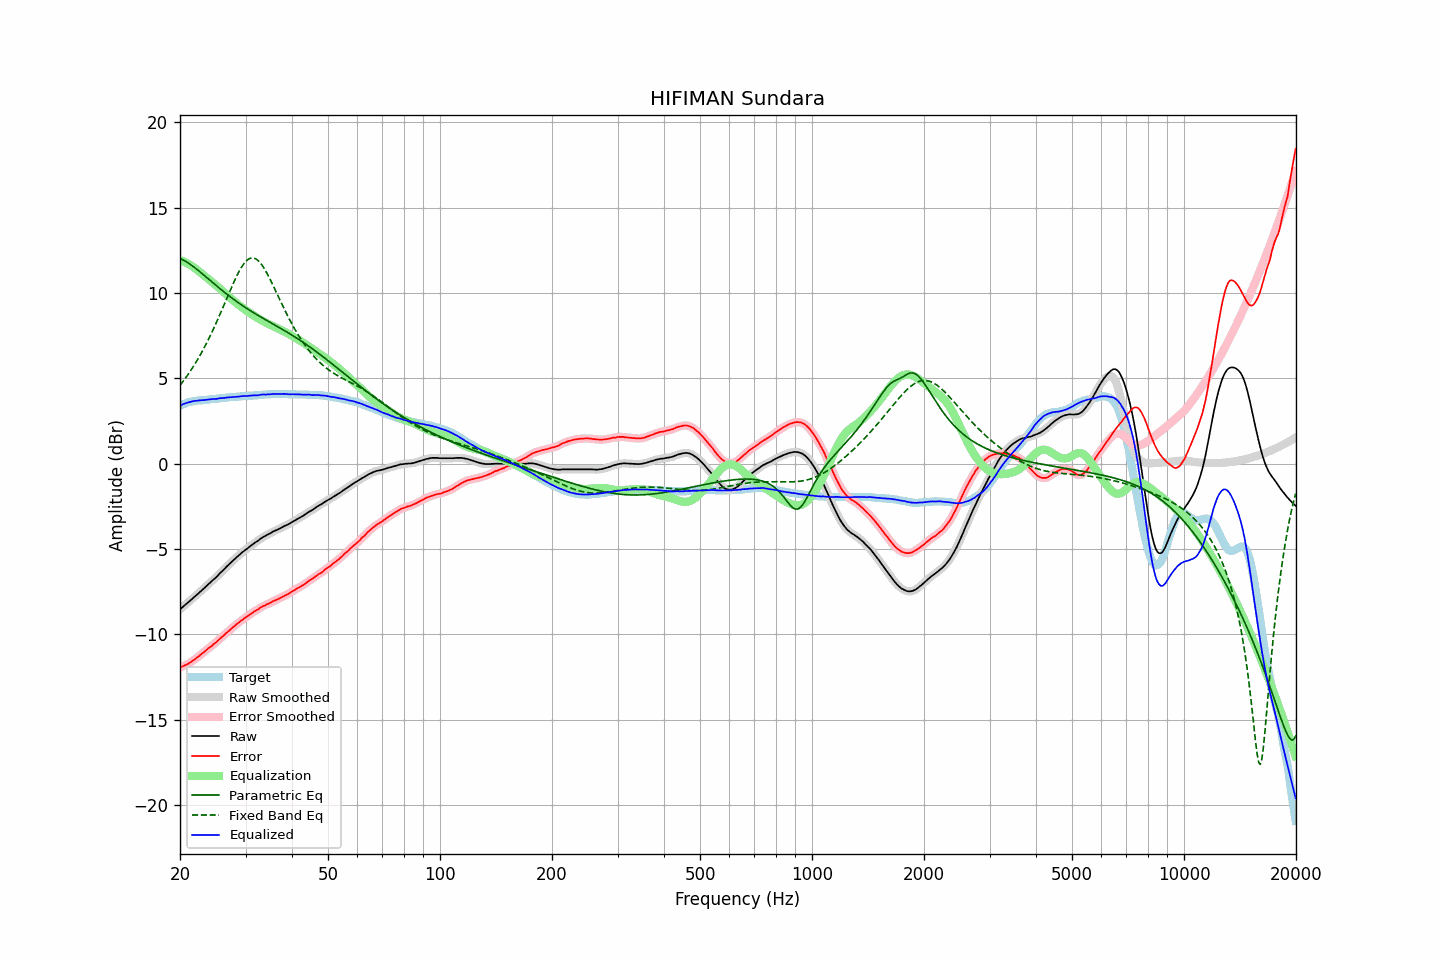

Source data for this figure (header and first rows):
frequency, raw, error, smoothed, error_smoothed, equalization, parametric_eq, fixed_band_eq, equalized_raw, equalized_smoothed, target
20.00, -8.53, -11.94, -8.53, -11.94, 11.94, 12.03, 4.59, 3.41, 3.41, 3.41
20.20, -8.45, -11.90, -8.45, -11.90, 11.90, 11.99, 4.71, 3.45, 3.45, 3.45
20.40, -8.37, -11.86, -8.37, -11.86, 11.86, 11.94, 4.84, 3.49, 3.49, 3.49
20.61, -8.29, -11.81, -8.29, -11.81, 11.82, 11.89, 4.96, 3.53, 3.53, 3.52
20.81, -8.21, -11.77, -8.21, -11.77, 11.77, 11.83, 5.09, 3.56, 3.56, 3.56
21.02, -8.13, -11.73, -8.13, -11.72, 11.72, 11.77, 5.23, 3.59, 3.59, 3.60
21.23, -8.05, -11.67, -8.05, -11.67, 11.66, 11.71, 5.37, 3.61, 3.61, 3.62
21.44, -7.97, -11.61, -7.96, -11.61, 11.60, 11.64, 5.51, 3.64, 3.64, 3.64
21.66, -7.88, -11.54, -7.88, -11.54, 11.54, 11.57, 5.65, 3.66, 3.66, 3.66
21.87, -7.80, -11.47, -7.80, -11.47, 11.47, 11.50, 5.80, 3.68, 3.68, 3.67
22.09, -7.72, -11.41, -7.72, -11.40, 11.40, 11.43, 5.96, 3.69, 3.69, 3.69
22.31, -7.64, -11.34, -7.63, -11.33, 11.33, 11.35, 6.11, 3.69, 3.70, 3.70
22.54, -7.55, -11.26, -7.55, -11.26, 11.26, 11.28, 6.28, 3.71, 3.71, 3.71
22.76, -7.46, -11.18, -7.46, -11.18, 11.18, 11.20, 6.44, 3.72, 3.72, 3.72
22.99, -7.38, -11.10, -7.38, -11.10, 11.10, 11.12, 6.61, 3.72, 3.72, 3.72
23.22, -7.30, -11.03, -7.29, -11.02, 11.03, 11.04, 6.79, 3.73, 3.73, 3.73
23.45, -7.21, -10.95, -7.21, -10.95, 10.95, 10.96, 6.97, 3.74, 3.74, 3.74
23.69, -7.12, -10.87, -7.12, -10.87, 10.87, 10.88, 7.15, 3.75, 3.75, 3.75
23.92, -7.03, -10.79, -7.03, -10.80, 10.80, 10.80, 7.34, 3.77, 3.77, 3.76
24.16, -6.95, -10.73, -6.94, -10.72, 10.72, 10.72, 7.54, 3.77, 3.78, 3.78
24.40, -6.86, -10.66, -6.86, -10.65, 10.65, 10.64, 7.73, 3.79, 3.79, 3.80
24.65, -6.77, -10.56, -6.78, -10.57, 10.57, 10.56, 7.94, 3.80, 3.79, 3.79
24.89, -6.70, -10.50, -6.69, -10.49, 10.49, 10.48, 8.14, 3.79, 3.80, 3.80
25.14, -6.61, -10.42, -6.60, -10.41, 10.41, 10.40, 8.35, 3.80, 3.81, 3.81
25.39, -6.51, -10.33, -6.51, -10.33, 10.33, 10.32, 8.57, 3.82, 3.82, 3.82
25.65, -6.40, -10.24, -6.41, -10.24, 10.24, 10.25, 8.78, 3.84, 3.83, 3.84
25.91, -6.32, -10.16, -6.32, -10.16, 10.16, 10.17, 9.00, 3.84, 3.84, 3.84
26.16, -6.23, -10.08, -6.22, -10.07, 10.08, 10.09, 9.22, 3.85, 3.85, 3.85
26.43, -6.13, -9.99, -6.13, -9.99, 9.99, 10.02, 9.44, 3.86, 3.86, 3.86
26.69, -6.03, -9.90, -6.03, -9.91, 9.91, 9.94, 9.67, 3.88, 3.87, 3.87
26.96, -5.94, -9.83, -5.94, -9.83, 9.82, 9.87, 9.89, 3.88, 3.88, 3.89
27.23, -5.85, -9.75, -5.85, -9.74, 9.74, 9.80, 10.11, 3.89, 3.89, 3.90
27.50, -5.76, -9.66, -5.76, -9.66, 9.66, 9.73, 10.33, 3.90, 3.90, 3.90
27.77, -5.67, -9.57, -5.67, -9.58, 9.58, 9.66, 10.54, 3.91, 3.91, 3.90
28.05, -5.59, -9.51, -5.58, -9.50, 9.50, 9.59, 10.75, 3.91, 3.92, 3.92
28.33, -5.50, -9.42, -5.50, -9.42, 9.42, 9.52, 10.95, 3.92, 3.92, 3.92
28.62, -5.42, -9.35, -5.42, -9.35, 9.35, 9.45, 11.13, 3.93, 3.93, 3.93
28.90, -5.34, -9.28, -5.33, -9.27, 9.27, 9.39, 11.31, 3.94, 3.94, 3.94
29.19, -5.25, -9.19, -5.25, -9.20, 9.20, 9.32, 11.48, 3.95, 3.95, 3.94
29.48, -5.17, -9.14, -5.17, -9.13, 9.13, 9.26, 11.62, 3.96, 3.96, 3.97
29.78, -5.10, -9.06, -5.10, -9.06, 9.06, 9.20, 11.75, 3.96, 3.96, 3.96
30.08, -5.03, -9.00, -5.03, -9.00, 8.99, 9.13, 11.86, 3.96, 3.97, 3.97
30.38, -4.96, -8.93, -4.96, -8.93, 8.93, 9.07, 11.95, 3.97, 3.97, 3.97
30.68, -4.88, -8.87, -4.88, -8.87, 8.86, 9.01, 12.01, 3.98, 3.98, 3.99
30.99, -4.81, -8.80, -4.81, -8.80, 8.80, 8.95, 12.05, 3.99, 3.99, 3.99
31.30, -4.74, -8.73, -4.74, -8.73, 8.74, 8.89, 12.06, 4.00, 4.00, 3.99
31.61, -4.67, -8.67, -4.67, -8.67, 8.67, 8.84, 12.05, 4.00, 4.00, 4.00
31.93, -4.60, -8.61, -4.61, -8.61, 8.61, 8.78, 12.01, 4.01, 4.00, 4.01
32.24, -4.55, -8.56, -4.54, -8.56, 8.55, 8.72, 11.95, 4.00, 4.01, 4.01
32.57, -4.48, -8.51, -4.47, -8.50, 8.49, 8.67, 11.87, 4.02, 4.02, 4.03
32.89, -4.40, -8.43, -4.40, -8.44, 8.44, 8.61, 11.76, 4.04, 4.04, 4.03
33.22, -4.34, -8.38, -4.34, -8.38, 8.39, 8.56, 11.64, 4.05, 4.05, 4.04
33.55, -4.28, -8.33, -4.28, -8.33, 8.34, 8.50, 11.50, 4.06, 4.06, 4.05
33.89, -4.24, -8.30, -4.23, -8.29, 8.29, 8.45, 11.34, 4.05, 4.06, 4.06
34.23, -4.18, -8.24, -4.18, -8.24, 8.24, 8.39, 11.18, 4.06, 4.06, 4.06
34.57, -4.13, -8.20, -4.13, -8.20, 8.19, 8.34, 11.00, 4.06, 4.06, 4.07
34.92, -4.08, -8.15, -4.08, -8.15, 8.15, 8.29, 10.82, 4.07, 4.07, 4.07
35.27, -4.03, -8.11, -4.02, -8.10, 8.10, 8.23, 10.62, 4.08, 4.08, 4.08
35.62, -3.97, -8.05, -3.97, -8.06, 8.06, 8.18, 10.43, 4.09, 4.09, 4.08
35.97, -3.93, -8.01, -3.93, -8.01, 8.02, 8.13, 10.23, 4.09, 4.09, 4.08
... 635 more rows
